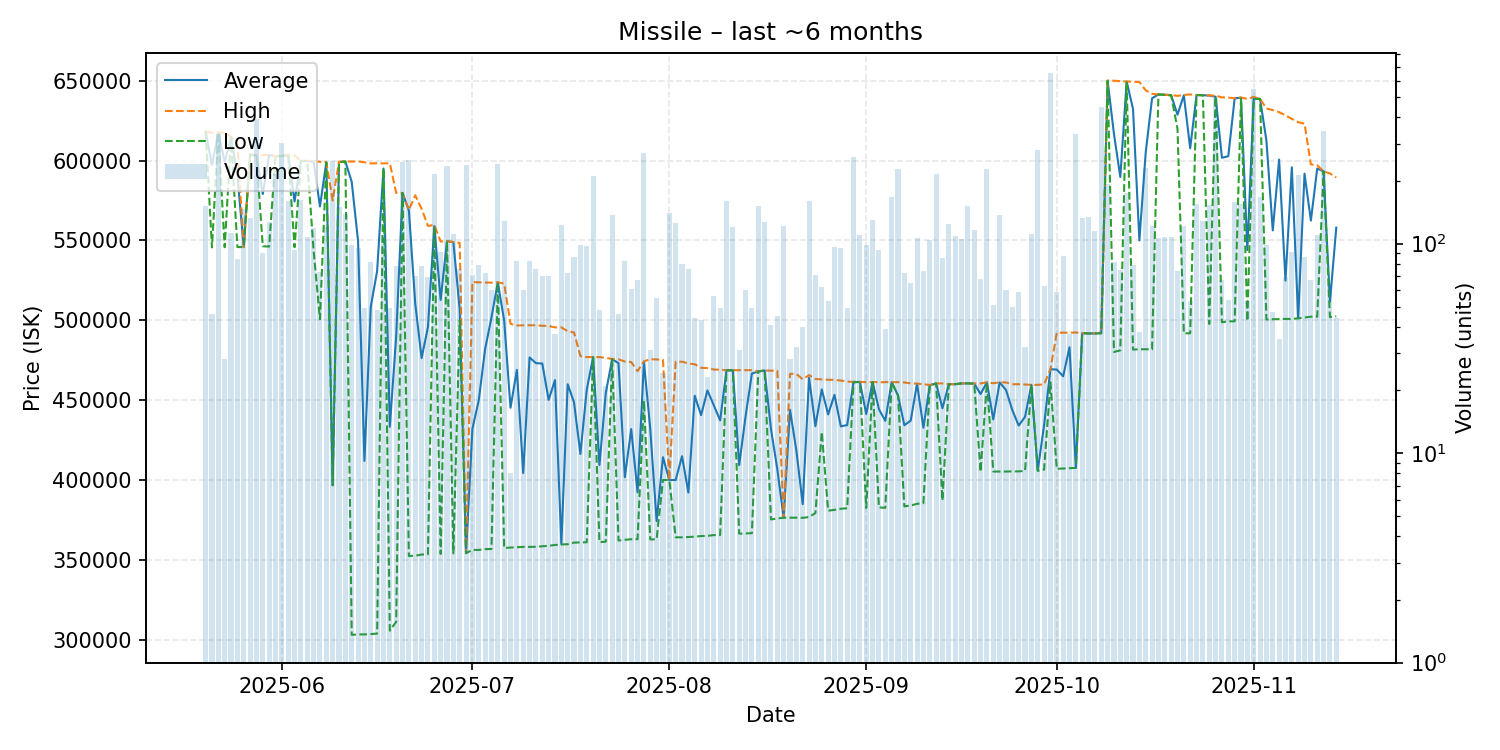

The file beside this chart, header and first rows:
date, average, highest, lowest, order_count, volume
2025-05-20, 618100, 618100, 618100, 23, 152
2025-05-21, 597202, 617500, 545600, 15, 46
2025-05-22, 617500, 617500, 617500, 27, 334
2025-05-23, 599179, 617400, 545700, 9, 28
2025-05-24, 614600, 614600, 614600, 18, 112
2025-05-25, 590806, 609900, 545800, 23, 84
2025-05-26, 545800, 545800, 545800, 16, 147
2025-05-27, 603700, 603900, 603600, 21, 132
2025-05-28, 603300, 603400, 603000, 22, 393
2025-05-29, 579059, 603400, 546300, 20, 90
2025-05-30, 603400, 603500, 546100, 45, 127
2025-05-31, 602800, 602800, 602800, 18, 214
2025-06-01, 602800, 602800, 602700, 35, 302
2025-06-02, 603600, 603600, 603600, 21, 160
2025-06-03, 574330, 603300, 545700, 26, 93
2025-06-04, 599800, 599800, 599800, 17, 162
2025-06-05, 599700, 599700, 599600, 25, 108
2025-06-06, 599300, 599650, 543600, 24, 119
2025-06-07, 571238, 599200, 500600, 25, 73
2025-06-08, 598900, 598900, 598800, 26, 120
2025-06-09, 396600, 575000, 396600, 21, 247
2025-06-10, 599000, 599300, 598900, 18, 149
2025-06-11, 599400, 599400, 599400, 16, 138
2025-06-12, 586716, 599400, 302900, 13, 98
2025-06-13, 549509, 599400, 303200, 20, 95
2025-06-14, 411851, 598900, 303200, 11, 49
2025-06-15, 508384, 598200, 303400, 25, 82
2025-06-16, 530775, 598300, 303700, 22, 48
2025-06-17, 595000, 598200, 595000, 21, 110
2025-06-18, 433259, 598300, 305500, 16, 49
2025-06-19, 489917, 579700, 311100, 15, 78
2025-06-20, 579700, 579700, 579700, 19, 244
2025-06-21, 568600, 569000, 352300, 43, 250
2025-06-22, 510397, 578200, 352500, 30, 70
2025-06-23, 476236, 569800, 353200, 11, 78
2025-06-24, 495664, 559000, 353400, 28, 69
2025-06-25, 558900, 559700, 558700, 31, 216
2025-06-26, 512704, 549300, 353600, 17, 91
2025-06-27, 549500, 549500, 549500, 27, 234
2025-06-28, 548900, 549000, 354000, 23, 111
2025-06-29, 506888, 548400, 500000, 21, 76
2025-06-30, 354100, 354100, 354100, 24, 237
2025-07-01, 431945, 523900, 356100, 16, 71
2025-07-02, 449786, 523700, 356100, 19, 79
2025-07-03, 481883, 523600, 356600, 17, 72
2025-07-04, 501742, 523500, 356700, 19, 60
2025-07-05, 523700, 523700, 523700, 19, 240
2025-07-06, 499800, 522900, 357300, 22, 128
2025-07-07, 445150, 497700, 357600, 5, 8
2025-07-08, 468905, 496700, 357800, 15, 83
2025-07-09, 404272, 496800, 358000, 17, 60
2025-07-10, 476694, 496800, 358000, 15, 83
2025-07-11, 473074, 496800, 358100, 20, 76
2025-07-12, 472860, 496500, 358400, 17, 70
2025-07-13, 450113, 496400, 358700, 30, 70
2025-07-14, 462484, 495500, 359200, 14, 37
2025-07-15, 359700, 495500, 359500, 11, 123
2025-07-16, 459875, 493100, 359700, 10, 72
2025-07-17, 448512, 492300, 360700, 24, 86
2025-07-18, 416209, 477500, 360800, 15, 99
... 119 more rows
